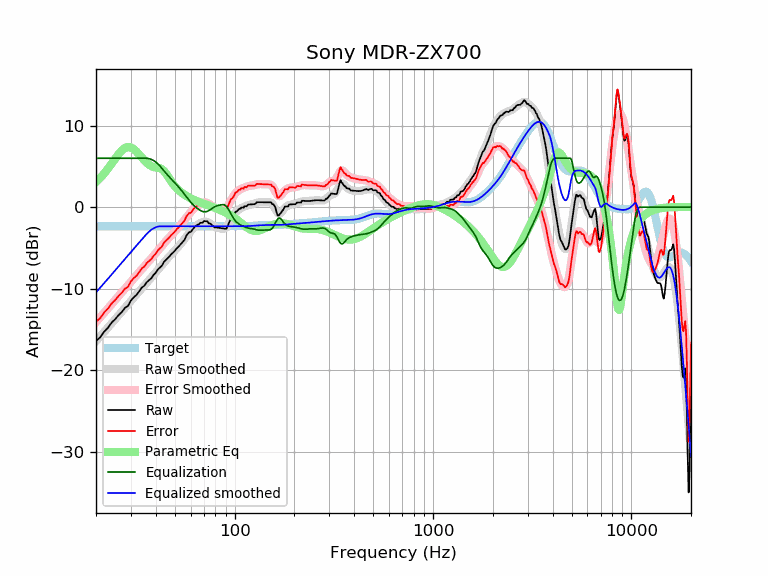

The file beside this chart, header and first rows:
frequency, raw, error, smoothed, error_smoothed, equalization, parametric_eq, equalized_raw, equalized_smoothed, target
20, -16.43, -14.08, -16.47, -14.11, 6.00, 3.08, -10.43, -10.47, -2.35
21, -15.98, -13.63, -15.88, -13.53, 6.00, 3.58, -9.98, -9.88, -2.35
22, -15.28, -12.93, -15.32, -12.97, 6.00, 4.14, -9.28, -9.32, -2.35
23, -14.80, -12.44, -14.78, -12.43, 6.00, 4.73, -8.80, -8.78, -2.35
24, -14.16, -11.81, -14.26, -11.91, 6.00, 5.35, -8.16, -8.26, -2.35
25, -13.75, -11.39, -13.76, -11.41, 6.00, 5.96, -7.75, -7.76, -2.35
26, -13.26, -10.91, -13.28, -10.93, 6.00, 6.51, -7.26, -7.28, -2.35
27, -12.86, -10.51, -12.83, -10.47, 6.00, 6.97, -6.86, -6.83, -2.35
28, -12.36, -10.01, -12.38, -10.03, 6.00, 7.27, -6.36, -6.38, -2.35
29, -12.12, -9.77, -11.95, -9.60, 6.00, 7.39, -6.12, -5.95, -2.35
30, -11.47, -9.11, -11.53, -9.18, 6.00, 7.33, -5.47, -5.53, -2.35
31, -11.07, -8.71, -11.12, -8.77, 6.00, 7.13, -5.07, -5.12, -2.35
32, -10.78, -8.42, -10.73, -8.37, 6.00, 6.82, -4.78, -4.73, -2.35
33, -10.35, -8.00, -10.35, -7.99, 6.00, 6.47, -4.35, -4.35, -2.35
34, -9.88, -7.53, -9.98, -7.63, 6.00, 6.10, -3.88, -3.98, -2.35
35, -9.66, -7.31, -9.63, -7.28, 6.00, 5.76, -3.66, -3.63, -2.35
36, -9.23, -6.87, -9.29, -6.94, 6.00, 5.46, -3.23, -3.29, -2.35
37, -8.97, -6.62, -8.96, -6.61, 5.96, 5.22, -3.01, -3.01, -2.35
38, -8.73, -6.38, -8.64, -6.29, 5.86, 5.04, -2.87, -2.78, -2.35
39, -8.33, -5.98, -8.33, -5.98, 5.72, 4.92, -2.60, -2.60, -2.35
40, -8.07, -5.72, -8.02, -5.66, 5.54, 4.86, -2.53, -2.47, -2.35
41, -7.65, -5.30, -7.71, -5.35, 5.32, 4.83, -2.33, -2.39, -2.35
42, -7.41, -5.06, -7.40, -5.05, 5.05, 4.78, -2.37, -2.35, -2.35
43, -7.18, -4.83, -7.10, -4.75, 4.75, 4.66, -2.43, -2.35, -2.35
44, -6.72, -4.37, -6.81, -4.46, 4.46, 4.44, -2.26, -2.35, -2.35
45, -6.49, -4.14, -6.53, -4.18, 4.18, 4.14, -2.31, -2.35, -2.35
46, -6.26, -3.91, -6.27, -3.92, 3.92, 3.79, -2.34, -2.35, -2.35
47, -6.03, -3.68, -6.02, -3.67, 3.67, 3.44, -2.36, -2.35, -2.35
48, -5.75, -3.40, -5.78, -3.43, 3.43, 3.11, -2.32, -2.35, -2.35
49, -5.57, -3.22, -5.55, -3.20, 3.20, 2.81, -2.37, -2.35, -2.35
50, -5.34, -2.99, -5.32, -2.97, 2.97, 2.55, -2.37, -2.35, -2.35
51, -5.06, -2.71, -5.10, -2.74, 2.74, 2.32, -2.32, -2.35, -2.35
52, -4.88, -2.53, -4.86, -2.51, 2.51, 2.12, -2.37, -2.35, -2.35
53, -4.66, -2.30, -4.63, -2.27, 2.27, 1.94, -2.38, -2.35, -2.35
54, -4.43, -2.08, -4.38, -2.03, 2.03, 1.78, -2.40, -2.35, -2.35
55, -4.20, -1.85, -4.13, -1.78, 1.78, 1.63, -2.42, -2.35, -2.35
56, -3.98, -1.62, -3.88, -1.53, 1.53, 1.50, -2.45, -2.35, -2.35
57, -3.52, -1.17, -3.63, -1.28, 1.28, 1.39, -2.24, -2.35, -2.35
58, -3.29, -0.94, -3.40, -1.04, 1.04, 1.28, -2.25, -2.35, -2.35
59, -3.06, -0.71, -3.17, -0.82, 0.82, 1.18, -2.24, -2.35, -2.35
60, -3.06, -0.71, -2.96, -0.61, 0.61, 1.09, -2.45, -2.35, -2.35
61, -2.84, -0.49, -2.77, -0.42, 0.42, 1.00, -2.42, -2.35, -2.35
62, -2.61, -0.26, -2.60, -0.25, 0.25, 0.92, -2.36, -2.35, -2.35
63, -2.38, -0.03, -2.44, -0.09, 0.09, 0.85, -2.29, -2.35, -2.35
64, -2.28, 0.07, -2.30, 0.05, -0.05, 0.78, -2.33, -2.35, -2.35
65, -2.15, 0.20, -2.17, 0.18, -0.18, 0.71, -2.33, -2.35, -2.35
66, -2.14, 0.21, -2.06, 0.30, -0.30, 0.64, -2.44, -2.35, -2.35
67, -1.92, 0.44, -1.96, 0.39, -0.39, 0.58, -2.31, -2.35, -2.35
68, -1.92, 0.43, -1.88, 0.47, -0.47, 0.52, -2.39, -2.35, -2.35
69, -1.90, 0.45, -1.82, 0.53, -0.53, 0.46, -2.43, -2.35, -2.35
70, -1.71, 0.64, -1.78, 0.57, -0.57, 0.41, -2.28, -2.35, -2.35
71, -1.72, 0.63, -1.78, 0.57, -0.57, 0.35, -2.30, -2.35, -2.35
72, -1.74, 0.61, -1.80, 0.55, -0.55, 0.30, -2.29, -2.35, -2.35
73, -1.75, 0.60, -1.85, 0.50, -0.50, 0.24, -2.26, -2.35, -2.35
74, -1.99, 0.36, -1.92, 0.43, -0.43, 0.19, -2.43, -2.35, -2.35
75, -2.01, 0.35, -2.01, 0.34, -0.34, 0.14, -2.35, -2.35, -2.35
76, -2.08, 0.28, -2.11, 0.24, -0.24, 0.09, -2.32, -2.35, -2.35
77, -2.24, 0.11, -2.21, 0.14, -0.14, 0.04, -2.39, -2.35, -2.35
78, -2.31, 0.04, -2.30, 0.05, -0.05, -0.01, -2.36, -2.35, -2.35
79, -2.48, -0.13, -2.38, -0.03, 0.03, -0.07, -2.45, -2.35, -2.35
... 553 more rows
